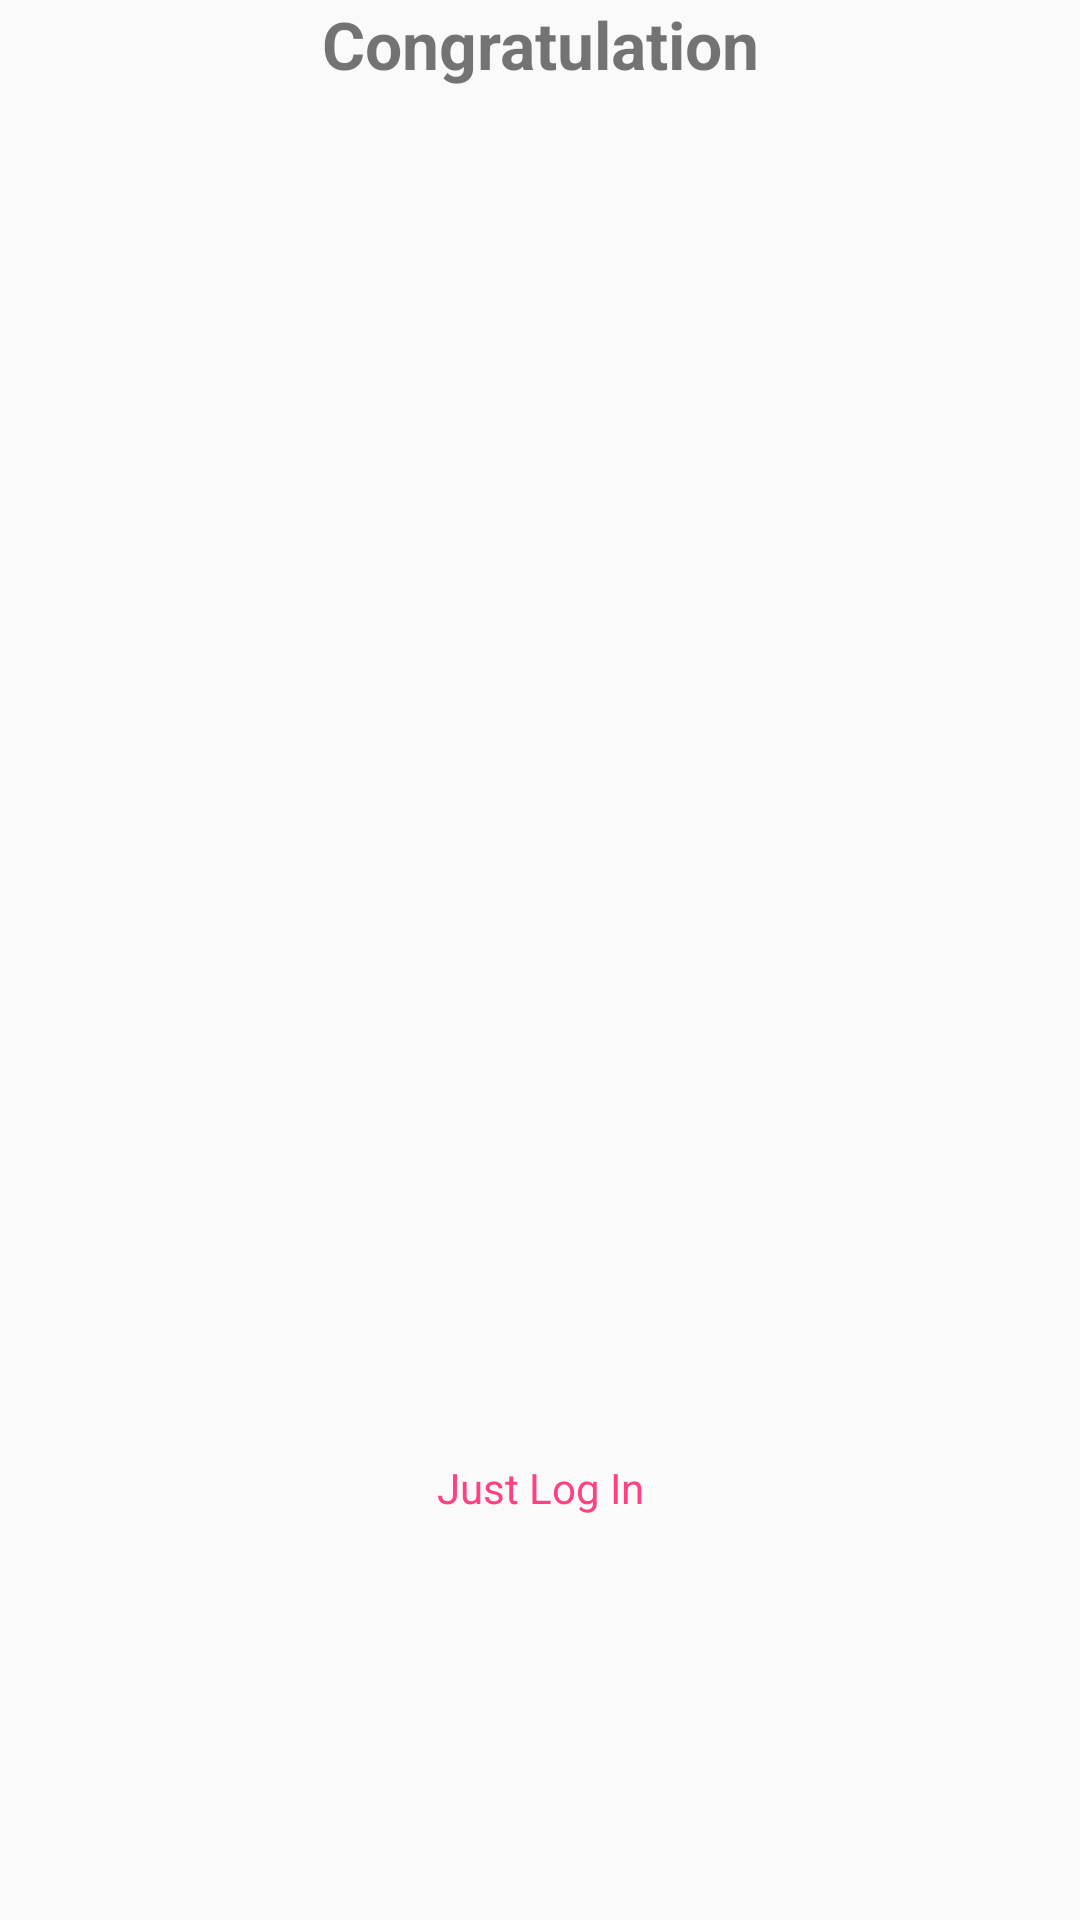

The Android layout XML behind this screen, and the referenced resources:
<!-- AndroidManifest.xml: application theme AppTheme -->
<!-- res/layout/animation_layout.xml -->
<?xml version="1.0" encoding="utf-8"?>
<android.support.constraint.ConstraintLayout xmlns:android="http://schemas.android.com/apk/res/android"
    xmlns:app="http://schemas.android.com/apk/res-auto"
    xmlns:tools="http://schemas.android.com/tools"
    android:layout_width="match_parent"
    android:layout_height="match_parent">


    <TextView
        android:id="@+id/textView"
        android:layout_width="wrap_content"
        android:layout_height="wrap_content"
        android:layout_marginEnd="8dp"
        android:layout_marginStart="8dp"
        android:text="Congratulation"
        android:textSize="22sp"
        android:textStyle="bold"
        app:layout_constraintEnd_toEndOf="parent"
        app:layout_constraintStart_toStartOf="parent"
        app:layout_constraintTop_toTopOf="parent" />

    <ImageView
        android:layout_width="wrap_content"
        android:layout_height="wrap_content"
        android:layout_marginEnd="8dp"
        android:layout_marginStart="8dp"
        android:layout_marginTop="100dp"
        android:background="@drawable/kubadge"
        app:layout_constraintEnd_toEndOf="parent"
        app:layout_constraintStart_toStartOf="parent"
        app:layout_constraintTop_toTopOf="parent" />

    <Button
        android:id="@+id/button2"
        android:layout_width="match_parent"
        android:layout_height="wrap_content"
        android:layout_marginEnd="8dp"
        android:layout_marginStart="8dp"
        android:layout_marginTop="404dp"
        android:background="@drawable/btnview"
        app:layout_constraintEnd_toEndOf="parent"
        app:layout_constraintStart_toStartOf="parent"
        app:layout_constraintTop_toTopOf="parent" />

    <TextView
        android:id="@+id/textView2"
        android:layout_width="match_parent"
        android:layout_height="32dp"
        android:layout_marginEnd="8dp"
        android:layout_marginStart="8dp"
        android:layout_marginTop="76dp"
        android:gravity="center"
        android:text="Just Log In"
        android:textColor="@color/colorAccent"
        app:layout_constraintEnd_toEndOf="parent"
        app:layout_constraintStart_toStartOf="parent"
        app:layout_constraintTop_toTopOf="@+id/button2" />

</android.support.constraint.ConstraintLayout>
<!-- resources referenced by this layout -->
<resources>
  <color name="colorAccent">#ff4081</color>
  <style name="AppTheme" parent="Theme.AppCompat.Light.NoActionBar">
          
          <item name="colorPrimary">@color/colorPrimary</item>
          <item name="colorPrimaryDark">@color/colorPrimaryDark</item>
          <item name="colorAccent">@color/colorAccent</item>
      </style>
  <color name="colorPrimary">#2c5be7</color>
  <color name="colorPrimaryDark">#6b88f1</color>
</resources>
